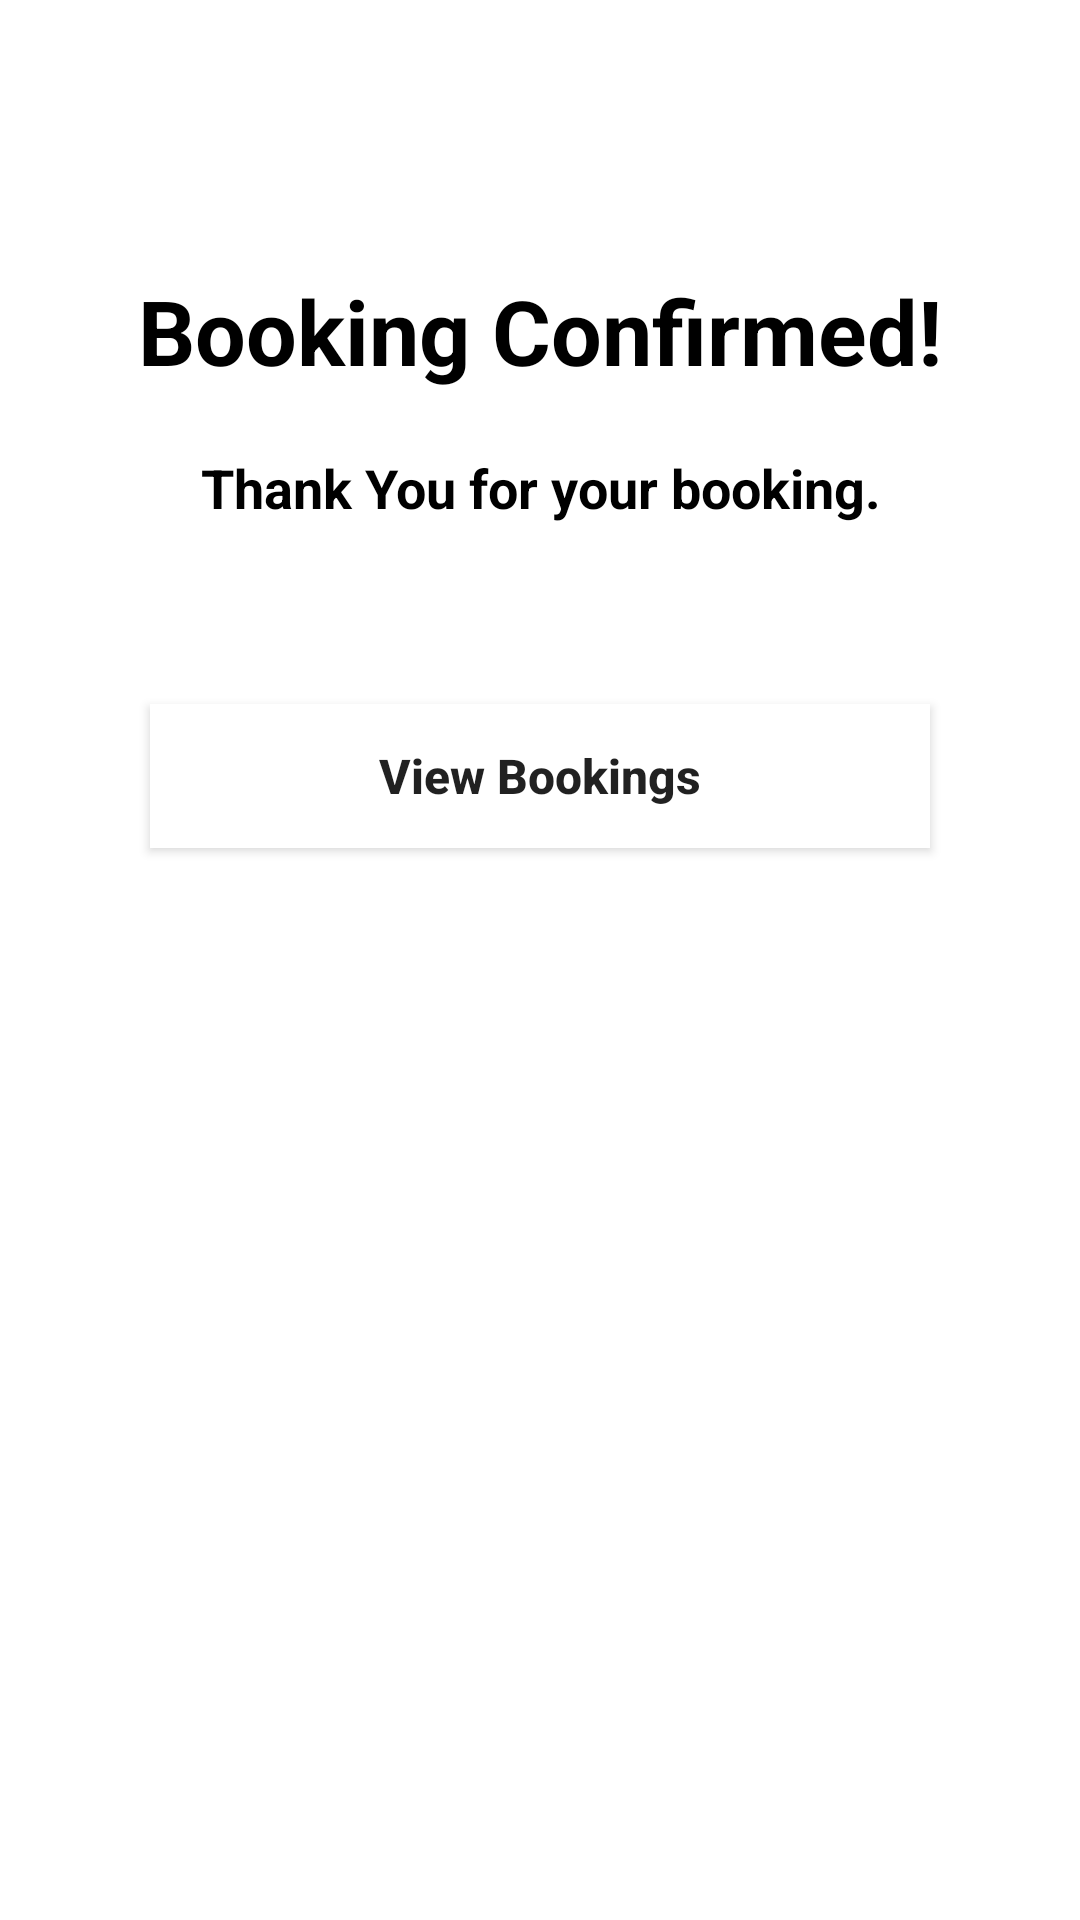

Android layout source for this screen:
<!-- AndroidManifest.xml: application theme Theme.IT21072260 -->
<!-- res/layout/activity_booking_confirmed.xml -->
<?xml version="1.0" encoding="utf-8"?>
<LinearLayout
    xmlns:android="http://schemas.android.com/apk/res/android"
    xmlns:app="http://schemas.android.com/apk/res-auto"
    xmlns:tools="http://schemas.android.com/tools"
    android:layout_width="match_parent"
    android:layout_height="match_parent"
    android:orientation="vertical"
    tools:context=".BookingConfirmedActivity">

    <TextView
        android:layout_width="match_parent"
        android:layout_height="wrap_content"
        android:text="Booking Confirmed!"
        android:gravity="center"
        android:textStyle="bold"
        android:layout_marginTop="90dp"
        android:textColor="@color/black"
        android:textSize="30dp" />

    <TextView
        android:layout_width="match_parent"
        android:layout_height="wrap_content"
        android:layout_marginTop="20dp"
        android:text="Thank You for your booking."
        android:gravity="center"
        android:textStyle="bold"
        android:textColor="@color/black"
        android:textSize="18dp" />


    <Button
        android:id="@+id/viewBookings"
        android:layout_width="match_parent"
        android:layout_height="wrap_content"
        android:layout_marginTop="60dp"
        android:text="@string/viewBookings"
        android:background="@color/white"
        android:layout_marginRight="50dp"
        android:layout_marginLeft="50dp"
        android:backgroundTint="@color/white"
        android:textStyle="bold"
        android:textAllCaps="false"
        android:textSize="16dp"
        android:outlineAmbientShadowColor="@color/white"
        android:outlineProvider="background"
        />

</LinearLayout>
<!-- resources referenced by this layout -->
<resources>
  <string name="viewBookings">View Bookings</string>
  <style name="Theme.IT21072260" parent="Theme.MaterialComponents.DayNight.DarkActionBar">
          
          <item name="colorPrimary">@color/purple_500</item>
          <item name="colorPrimaryVariant">@color/purple_700</item>
          <item name="colorOnPrimary">@color/white</item>
          
          <item name="colorSecondary">@color/teal_200</item>
          <item name="colorSecondaryVariant">@color/teal_700</item>
          <item name="colorOnSecondary">@color/black</item>
          
          <item name="android:statusBarColor" tools:targetApi="l">?attr/colorPrimaryVariant</item>
          
      </style>
  <!-- not gathered from this repository: default colours our renderer supplied (Android Studio template values) -->
  <color name="purple_500">#FF6200EE</color>
  <color name="purple_700">#FF3700B3</color>
  <color name="teal_200">#FF03DAC5</color>
  <color name="teal_700">#FF018786</color>
  <color name="black">#FF000000</color>
  <color name="white">#FFFFFFFF</color>
</resources>
